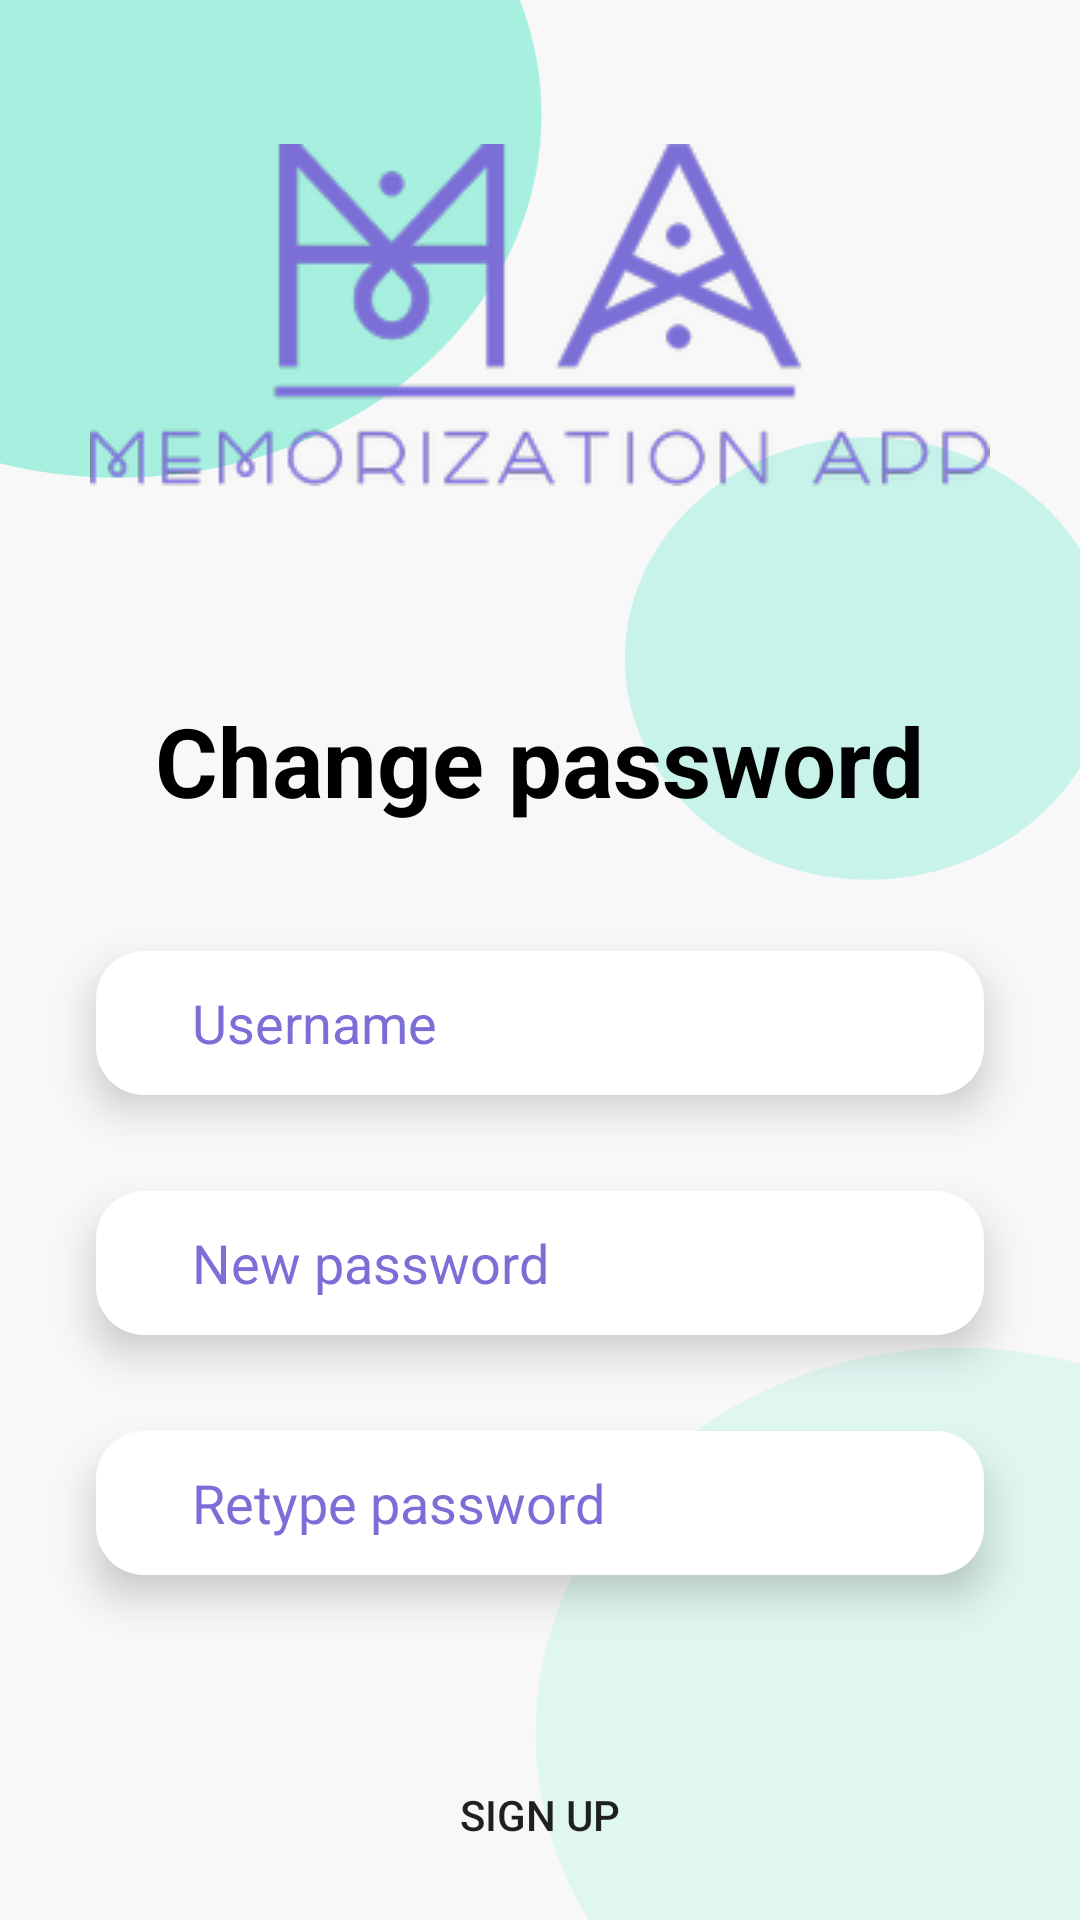

This screen was rendered from an Android layout file. Write that file and the resources it references.
<!-- AndroidManifest.xml: application theme Theme.AssignmentQuanNMPH14304_Networking -->
<!-- res/layout/activity_change_password.xml -->
<?xml version="1.0" encoding="utf-8"?>
<androidx.constraintlayout.widget.ConstraintLayout xmlns:android="http://schemas.android.com/apk/res/android"
    xmlns:app="http://schemas.android.com/apk/res-auto"
    xmlns:tools="http://schemas.android.com/tools"
    android:layout_width="match_parent"
    android:layout_height="match_parent"
    android:background="@drawable/bg_home"
    tools:context=".view.activity.ChangePasswordActivity">

    <ImageView
        android:id="@+id/imageView"
        android:layout_width="wrap_content"
        android:layout_height="wrap_content"
        android:layout_marginStart="32dp"
        android:layout_marginTop="48dp"
        android:layout_marginEnd="32dp"
        app:layout_constraintBottom_toBottomOf="parent"
        app:layout_constraintEnd_toEndOf="parent"
        app:layout_constraintHorizontal_bias="0.5"
        app:layout_constraintStart_toStartOf="parent"
        app:layout_constraintTop_toTopOf="parent"
        app:layout_constraintVertical_bias="0.0"
        app:srcCompat="@drawable/logo" />

    <TextView
        android:id="@+id/textView3"
        android:layout_width="wrap_content"
        android:layout_height="wrap_content"
        android:layout_marginTop="70dp"
        android:text="@string/change_password"
        android:textColor="@color/black"
        android:textSize="32sp"
        android:textStyle="bold"
        app:layout_constraintBottom_toBottomOf="parent"
        app:layout_constraintEnd_toEndOf="parent"
        app:layout_constraintHorizontal_bias="0.5"
        app:layout_constraintStart_toStartOf="parent"
        app:layout_constraintTop_toBottomOf="@+id/imageView"
        app:layout_constraintVertical_bias="0.0" />

    <EditText
        android:id="@+id/edOldPassword"
        android:layout_width="0dp"
        android:layout_height="48dp"
        android:layout_marginLeft="32dp"
        android:layout_marginTop="42dp"
        android:layout_marginRight="32dp"
        android:background="@drawable/custom_bg_edt"
        android:elevation="8dp"
        android:ems="10"
        android:hint="@string/username"
        android:inputType="textPassword"
        android:paddingStart="32dp"
        android:textColorHint="@color/color_main"
        app:layout_constraintBottom_toBottomOf="parent"
        app:layout_constraintEnd_toEndOf="parent"
        app:layout_constraintHorizontal_bias="0.5"
        app:layout_constraintStart_toStartOf="parent"
        app:layout_constraintTop_toBottomOf="@+id/textView3"
        app:layout_constraintVertical_bias="0.0" />

    <EditText
        android:id="@+id/edPassword"
        android:layout_width="0dp"
        android:layout_height="48dp"
        android:layout_marginLeft="32dp"
        android:layout_marginTop="32dp"
        android:layout_marginRight="32dp"
        android:background="@drawable/custom_bg_edt"
        android:elevation="8dp"
        android:ems="10"
        android:hint="New password"
        android:inputType="textPassword"
        android:paddingStart="32dp"
        android:textColorHint="@color/color_main"
        app:layout_constraintBottom_toBottomOf="parent"
        app:layout_constraintEnd_toEndOf="parent"
        app:layout_constraintHorizontal_bias="0.5"
        app:layout_constraintStart_toStartOf="parent"
        app:layout_constraintTop_toBottomOf="@+id/edOldPassword"
        app:layout_constraintVertical_bias="0.0" />

    <EditText
        android:layout_marginTop="32dp"
        android:id="@+id/edtRetypePassword"
        android:layout_width="0dp"
        android:layout_height="48dp"
        android:layout_marginLeft="32dp"
        android:layout_marginRight="32dp"
        android:background="@drawable/custom_bg_edt"
        android:elevation="8dp"
        android:ems="10"
        android:hint="@string/retype_password"
        android:inputType="textPassword"
        android:paddingStart="32dp"
        android:textColorHint="@color/color_main"
        app:layout_constraintBottom_toBottomOf="parent"
        app:layout_constraintEnd_toEndOf="parent"
        app:layout_constraintHorizontal_bias="0.5"
        app:layout_constraintStart_toStartOf="parent"
        app:layout_constraintTop_toBottomOf="@+id/edPassword"
        app:layout_constraintVertical_bias="0.0" />

    <Button
        android:id="@+id/btnSignUp"
        android:layout_width="match_parent"
        android:layout_height="52dp"
        android:layout_marginStart="32dp"
        android:layout_marginTop="60dp"
        android:layout_marginEnd="32dp"
        android:layout_marginBottom="32dp"
        android:background="@drawable/ic_button_main"
        android:foreground="?android:attr/selectableItemBackground"
        android:paddingBottom="12dp"
        android:text="@string/sign_up"
        app:backgroundTint="@null"
        app:layout_constraintBottom_toBottomOf="parent"
        app:layout_constraintEnd_toEndOf="parent"
        app:layout_constraintHorizontal_bias="0.497"
        app:layout_constraintStart_toStartOf="parent"
        app:layout_constraintTop_toBottomOf="@+id/edtRetypePassword"
        app:layout_constraintVertical_bias="0.0"
        tools:targetApi="m" />
</androidx.constraintlayout.widget.ConstraintLayout>
<!-- resources referenced by this layout -->
<resources>
  <color name="black">#FF000000</color>
  <color name="color_main">#7B6FD7</color>
  <!-- drawable bg_home: png bitmap (drawable, 29684 bytes) -->
  <!-- drawable custom_bg_edt (drawable) -->
  <?xml version="1.0" encoding="utf-8"?>
  <layer-list xmlns:android="http://schemas.android.com/apk/res/android">
      <item android:id="@+id/box">
          <shape>
              <solid android:color="@color/white"/>
              <corners android:radius="16dp"/>
          </shape>
          <inset android:insetBottom="100dp"
              android:insetRight="16dp"/>
      </item>
  </layer-list>
  <!-- drawable logo: png bitmap (drawable, 24369 bytes) -->
  <string name="change_password">Change password</string>
  <string name="retype_password">Retype password</string>
  <string name="sign_up">Sign up</string>
  <string name="username">Username</string>
  <style name="Theme.AssignmentQuanNMPH14304_Networking" parent="Theme.MaterialComponents.DayNight.NoActionBar">
          
          <item name="colorPrimary">@color/purple_500</item>
          <item name="colorPrimaryVariant">@color/purple_700</item>
          <item name="colorOnPrimary">@color/white</item>
          
          <item name="colorSecondary">@color/teal_200</item>
          <item name="colorSecondaryVariant">@color/teal_700</item>
          <item name="colorOnSecondary">@color/black</item>
          
          <item name="android:statusBarColor" tools:targetApi="l">?attr/colorPrimaryVariant</item>
          
      </style>
  <color name="white">#FFFFFFFF</color>
  <color name="purple_500">#FF6200EE</color>
  <color name="purple_700">#FF3700B3</color>
  <color name="teal_200">#FF03DAC5</color>
  <color name="teal_700">#FF018786</color>
</resources>
